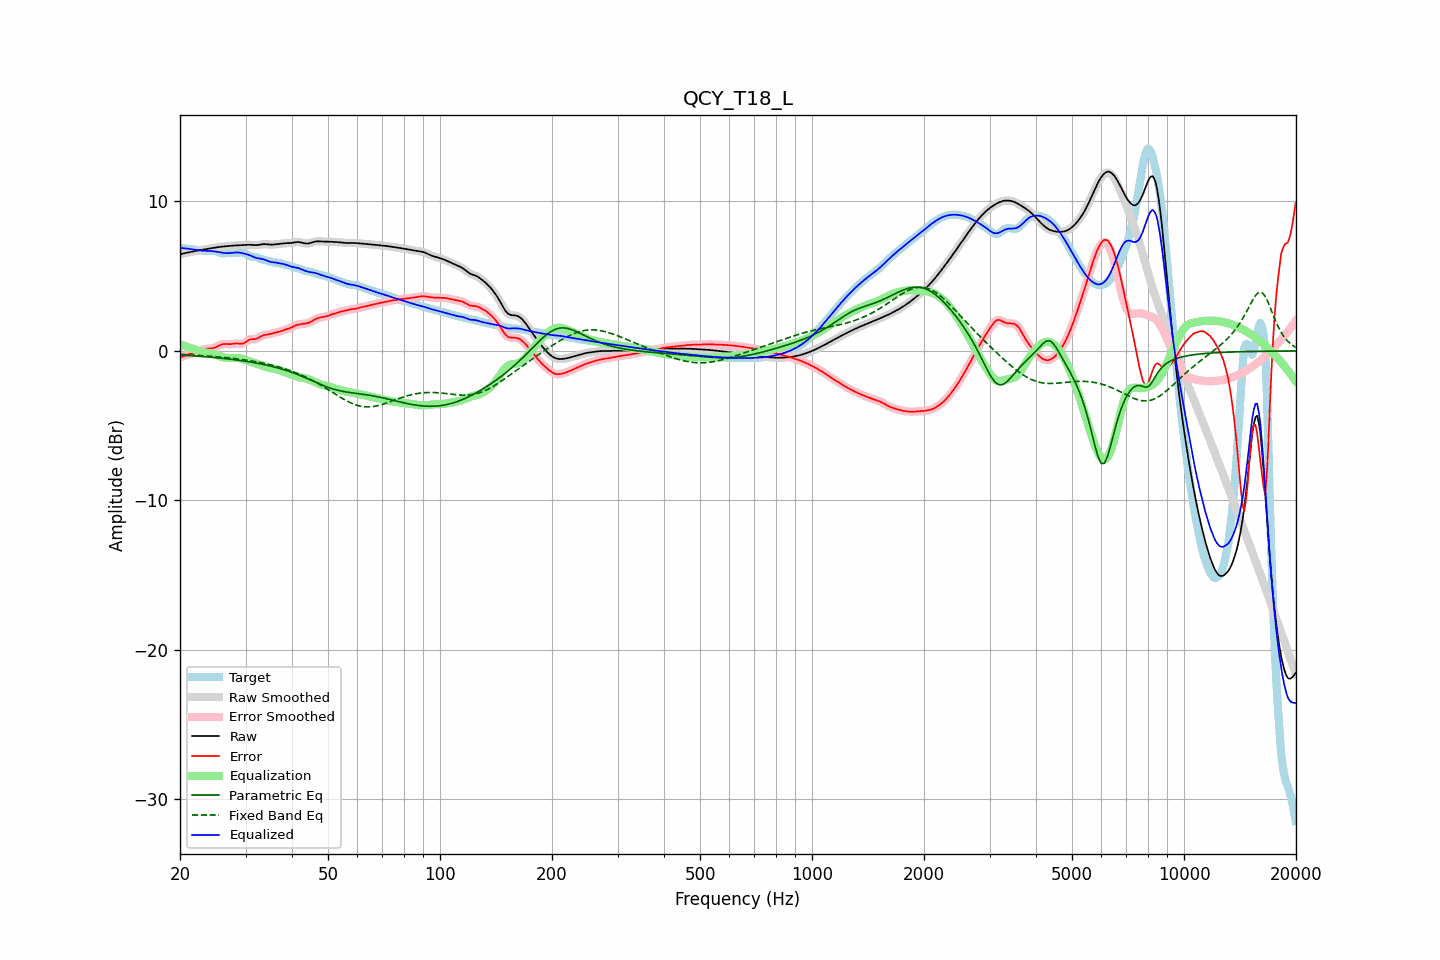

Data behind this chart, as committed beside it:
frequency, raw, error, smoothed, error_smoothed, equalization, parametric_eq, fixed_band_eq, equalized_raw, equalized_smoothed, target
20.00, 6.47, -0.43, 6.47, -0.43, 0.43, -0.28, -0.23, 6.89, 6.89, 6.90
20.20, 6.49, -0.39, 6.49, -0.39, 0.39, -0.29, -0.23, 6.88, 6.88, 6.89
20.40, 6.52, -0.36, 6.52, -0.36, 0.36, -0.29, -0.24, 6.87, 6.87, 6.87
20.61, 6.54, -0.32, 6.54, -0.32, 0.32, -0.30, -0.25, 6.86, 6.86, 6.86
20.81, 6.57, -0.28, 6.57, -0.28, 0.29, -0.30, -0.25, 6.85, 6.85, 6.85
21.02, 6.59, -0.25, 6.59, -0.25, 0.25, -0.31, -0.26, 6.84, 6.84, 6.83
21.23, 6.61, -0.21, 6.61, -0.21, 0.21, -0.32, -0.26, 6.82, 6.82, 6.82
21.44, 6.63, -0.18, 6.63, -0.18, 0.18, -0.32, -0.27, 6.81, 6.81, 6.81
21.66, 6.65, -0.14, 6.65, -0.14, 0.14, -0.33, -0.27, 6.80, 6.80, 6.80
21.87, 6.67, -0.11, 6.67, -0.11, 0.11, -0.34, -0.28, 6.78, 6.78, 6.78
22.09, 6.69, -0.08, 6.69, -0.08, 0.07, -0.35, -0.29, 6.76, 6.76, 6.77
22.31, 6.71, -0.04, 6.71, -0.04, 0.03, -0.35, -0.29, 6.75, 6.75, 6.75
22.54, 6.74, -0.00, 6.74, 0.00, -0.00, -0.36, -0.30, 6.73, 6.73, 6.74
22.76, 6.76, 0.04, 6.76, 0.04, -0.04, -0.37, -0.31, 6.72, 6.72, 6.72
22.99, 6.77, 0.08, 6.77, 0.08, -0.07, -0.38, -0.32, 6.71, 6.70, 6.70
23.22, 6.79, 0.11, 6.79, 0.11, -0.10, -0.39, -0.32, 6.70, 6.70, 6.68
23.45, 6.81, 0.13, 6.81, 0.13, -0.12, -0.39, -0.33, 6.69, 6.69, 6.68
23.69, 6.82, 0.15, 6.82, 0.15, -0.13, -0.40, -0.34, 6.69, 6.69, 6.68
23.92, 6.84, 0.16, 6.84, 0.16, -0.15, -0.41, -0.35, 6.69, 6.69, 6.68
24.16, 6.86, 0.16, 6.86, 0.16, -0.17, -0.42, -0.36, 6.68, 6.69, 6.69
24.40, 6.87, 0.18, 6.87, 0.18, -0.19, -0.43, -0.36, 6.68, 6.68, 6.70
24.65, 6.89, 0.20, 6.89, 0.20, -0.22, -0.44, -0.37, 6.67, 6.67, 6.70
24.89, 6.91, 0.23, 6.91, 0.24, -0.26, -0.45, -0.38, 6.65, 6.65, 6.68
25.14, 6.93, 0.28, 6.93, 0.28, -0.30, -0.46, -0.39, 6.63, 6.63, 6.65
25.39, 6.95, 0.34, 6.95, 0.34, -0.34, -0.47, -0.40, 6.61, 6.61, 6.61
25.65, 6.96, 0.39, 6.96, 0.39, -0.37, -0.48, -0.41, 6.59, 6.59, 6.57
25.91, 6.98, 0.43, 6.98, 0.43, -0.41, -0.49, -0.42, 6.57, 6.57, 6.54
26.16, 6.99, 0.46, 6.99, 0.46, -0.43, -0.50, -0.43, 6.56, 6.56, 6.53
26.43, 7.00, 0.47, 7.00, 0.46, -0.45, -0.51, -0.44, 6.55, 6.55, 6.53
26.69, 7.01, 0.46, 7.01, 0.46, -0.46, -0.53, -0.45, 6.54, 6.54, 6.55
26.96, 7.01, 0.45, 7.01, 0.45, -0.47, -0.54, -0.46, 6.54, 6.54, 6.56
27.23, 7.02, 0.45, 7.02, 0.45, -0.48, -0.55, -0.48, 6.55, 6.55, 6.57
27.50, 7.04, 0.46, 7.04, 0.46, -0.48, -0.56, -0.49, 6.56, 6.56, 6.57
27.77, 7.05, 0.48, 7.05, 0.48, -0.47, -0.58, -0.50, 6.57, 6.57, 6.57
28.05, 7.05, 0.50, 7.05, 0.49, -0.47, -0.59, -0.51, 6.58, 6.58, 6.56
28.33, 7.06, 0.50, 7.06, 0.50, -0.47, -0.60, -0.53, 6.59, 6.59, 6.56
28.62, 7.06, 0.50, 7.06, 0.49, -0.48, -0.62, -0.54, 6.59, 6.59, 6.57
28.90, 7.07, 0.48, 7.07, 0.48, -0.49, -0.63, -0.55, 6.58, 6.58, 6.58
29.19, 7.07, 0.48, 7.07, 0.48, -0.51, -0.65, -0.57, 6.56, 6.56, 6.59
29.48, 7.07, 0.49, 7.07, 0.49, -0.54, -0.66, -0.58, 6.53, 6.54, 6.59
29.78, 7.08, 0.54, 7.08, 0.54, -0.57, -0.68, -0.60, 6.51, 6.51, 6.55
30.08, 7.09, 0.60, 7.09, 0.60, -0.61, -0.70, -0.62, 6.48, 6.48, 6.50
30.38, 7.10, 0.68, 7.10, 0.68, -0.65, -0.71, -0.63, 6.45, 6.45, 6.43
30.68, 7.10, 0.74, 7.10, 0.73, -0.69, -0.73, -0.65, 6.42, 6.41, 6.36
30.99, 7.10, 0.78, 7.10, 0.77, -0.73, -0.75, -0.67, 6.37, 6.37, 6.32
31.30, 7.09, 0.79, 7.09, 0.79, -0.77, -0.77, -0.68, 6.32, 6.32, 6.30
31.61, 7.08, 0.79, 7.08, 0.79, -0.80, -0.78, -0.70, 6.28, 6.28, 6.29
31.93, 7.07, 0.79, 7.08, 0.80, -0.84, -0.80, -0.72, 6.24, 6.24, 6.28
32.24, 7.08, 0.83, 7.08, 0.83, -0.87, -0.82, -0.74, 6.21, 6.21, 6.25
32.57, 7.09, 0.88, 7.10, 0.88, -0.91, -0.84, -0.76, 6.19, 6.19, 6.21
32.89, 7.12, 0.95, 7.12, 0.95, -0.94, -0.86, -0.78, 6.17, 6.17, 6.16
33.22, 7.13, 1.01, 7.13, 1.01, -0.98, -0.89, -0.80, 6.15, 6.15, 6.12
33.55, 7.15, 1.06, 7.14, 1.05, -1.02, -0.91, -0.83, 6.13, 6.12, 6.09
33.89, 7.14, 1.08, 7.14, 1.08, -1.06, -0.93, -0.85, 6.09, 6.08, 6.07
34.23, 7.13, 1.09, 7.13, 1.09, -1.09, -0.96, -0.87, 6.04, 6.04, 6.04
34.57, 7.12, 1.10, 7.12, 1.11, -1.12, -0.98, -0.90, 6.00, 6.00, 6.02
34.92, 7.11, 1.13, 7.11, 1.13, -1.14, -1.01, -0.92, 5.97, 5.97, 5.98
35.27, 7.11, 1.16, 7.11, 1.16, -1.16, -1.03, -0.95, 5.95, 5.95, 5.95
35.62, 7.11, 1.19, 7.12, 1.19, -1.18, -1.06, -0.98, 5.93, 5.93, 5.92
35.97, 7.13, 1.22, 7.13, 1.21, -1.21, -1.09, -1.00, 5.92, 5.92, 5.91
... 635 more rows
